Run: headless pygame with SDL's dummy video driver; simulated clock (each Clock.tick advances the game by its frame time, no real sleeping); random seed 0; keys injected as events and as key.get_pressed() state; no mouse input.
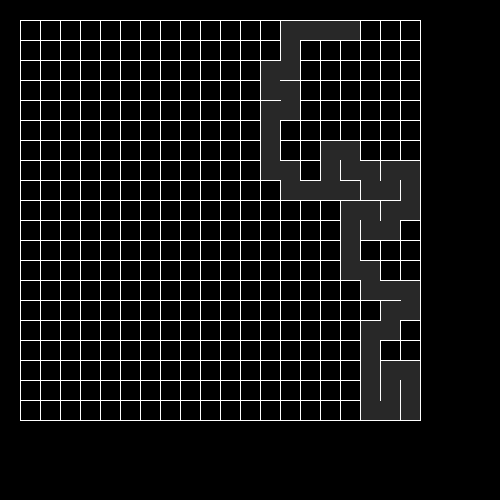
Frame 1 of 4 · flips 1–60 · no input
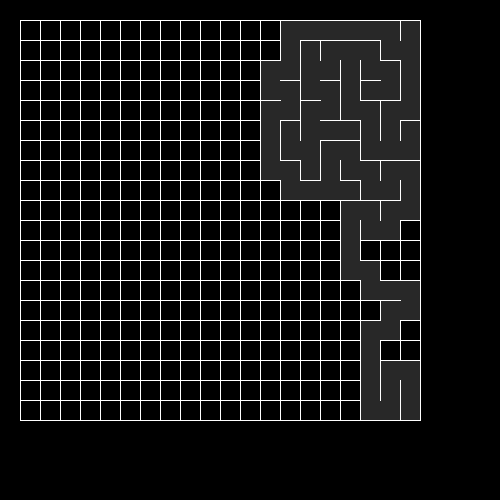
Frame 2 of 4 · flips 61–180 · tapped SPACE, RETURN · held RIGHT (→), D
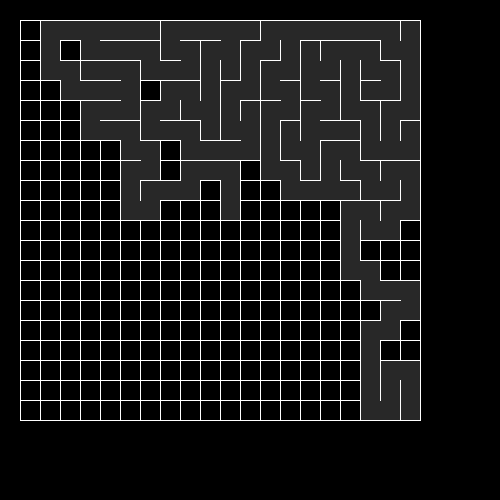
Frame 3 of 4 · flips 181–300 · held DOWN (↓), S
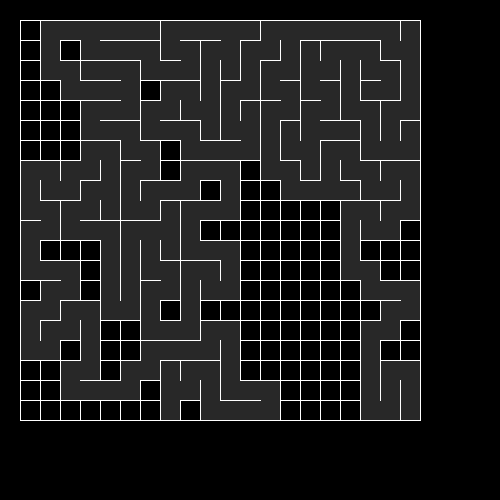
Frame 4 of 4 · flips 301–420 · held LEFT (←), A, UP (↑), W

The pygame program that drew these frames:

import pygame
import time
import random

WIDTH = 500
HEIGHT = 500
FPS = 30 

#Cores
BRANCO = (255, 255, 255)
AZUL = (0, 0, 255)
VERMELHO = (255, 0, 0)
AMARELO = (255, 255, 0)
VERDE = (0 , 255, 0)
CINZA = (40, 40, 40)

#PYGAME
pygame.init()
pygame.mixer.init()
screen = pygame.display.set_mode((WIDTH, HEIGHT))
pygame.display.set_caption("Python Maze")
clock = pygame.time.Clock()

#Setup
x = 0
y = 0
w = 20
grade = []
visitado = []
stack = []
solucao = {}

# Construir a Grade
def build_grade(x, y, w):
    for i in range(1,21):
        x = 20
        y = y + 20
        for j in range(1,21):
            pygame.draw.line(screen, BRANCO, [x, y], [x+w, y])
            pygame.draw.line(screen, BRANCO, [x+w, y], [x+w, y+w])
            pygame.draw.line(screen, BRANCO, [x+w, y+w], [x, y+w])
            pygame.draw.line(screen, BRANCO, [x, y+w], [x, y]) 
            grade.append((x,y))
            x = x + 20

def para_cima(x, y):
    pygame.draw.rect(screen, CINZA, (x + 1, y - w + 1, 19, 39), 0)  # Desenha um retangulo do dobro do tamnho da cell
    pygame.display.update() # animação :v
def para_baixo(x, y):
    pygame.draw.rect(screen, CINZA, (x +  1, y + 1, 19, 39), 0)
    pygame.display.update()
def para_esquerda(x, y):
    pygame.draw.rect(screen, CINZA, (x - w +1, y +1, 39, 19), 0)
    pygame.display.update()
def para_direita(x, y):
    pygame.draw.rect(screen, CINZA, (x +1, y +1, 39, 19), 0)
    pygame.display.update()

def uma_cell(x, y):
    pygame.draw.rect(screen, VERMELHO, (x +1, y +1, 18, 18), 0)    # Desenha um dos quadrados
    pygame.display.update()
  

def backtracking_cell(x, y):
    pygame.draw.rect(screen, CINZA, (x + 1, y +1, 18, 18), 0)
    pygame.display.update()


def solucao_cell(x, y):
    pygame.draw.ellipse(screen, AMARELO, (x+8, y+8, 5, 5), 0)   # Solução do labirinto
    pygame.display.update()

def solucao_cell_2(x, y):
    pygame.draw.ellipse(screen, VERDE, (x+8, y+8, 5, 5), 0)
    pygame.display.update()



def running_away(x, y):
    uma_cell(x, y)
    stack.append((x, y))
    visitado.append((x,y))
    while len(stack) > 0:
        time.sleep(.0007)
        cell = []
        if (x + w, y) not in visitado and (x + w, y) in grade:       
            cell.append("direita")                                   

        if (x - w, y) not in visitado and (x - w, y) in grade:     
            cell.append("esquerda")

        if (x , y + w) not in visitado and (x , y + w) in grade:     
            cell.append("baixo")

        if (x, y - w) not in visitado and (x , y - w) in grade:    
            cell.append("cima")


        if len(cell) > 0:                                   
            cell_chosen = (random.choice(cell))                    

            if cell_chosen == "direita":                             
                para_direita(x, y)                                   
                solucao[(x + w, y)] = x, y  
                x = x + w                                         
                visitado.append((x, y))                         
                stack.append((x, y))                           

            elif cell_chosen == "esquerda":
                para_esquerda(x, y)
                solucao[(x - w, y)] = x, y
                x = x - w
                visitado.append((x, y))
                stack.append((x, y))

            elif cell_chosen == "baixo":
                para_baixo(x, y)
                solucao[(x , y + w)] = x, y
                y = y + w
                visitado.append((x, y))
                stack.append((x, y))

            elif cell_chosen == "cima":
                para_cima(x, y)
                solucao[(x , y - w)] = x, y
                y = y - w
                visitado.append((x, y))
                stack.append((x, y))
        else:
            x, y = stack.pop()                                    
            uma_cell(x, y)                                     
            time.sleep(.0007)                                       
            backtracking_cell(x, y)


def plot_caminho_de_volta(x, y):
    solucao_cell(x, y)
    while (x, y) != (400,400):
        x, y = solucao[x, y]
        solucao_cell(x, y)
        time.sleep(.01)

def plot_caminho_de_volta_2(x2, y2):
    solucao_cell_2(x2, y2)
    while (x2, y2) != (20, 20):
        x2, y2 = solucao[x2, y2]
        solucao_cell_2(x2, y2)
        time.sleep(.01)

#a = [20, 40, 80, 100, 400]
#x, y = random.choice(a), random.choice(a)
x, y = 400, 400
build_grade(40, 0, 20)
running_away(x, y)
plot_caminho_de_volta(20, 20)
x2, y2 = 20, 20
plot_caminho_de_volta_2(400, 400)


# pygame loop
running = True
while running:
    # mantem rodando na velocidade certa
    clock.tick(FPS)
    for event in pygame.event.get():
        if event.type == pygame.QUIT:
            running = False
